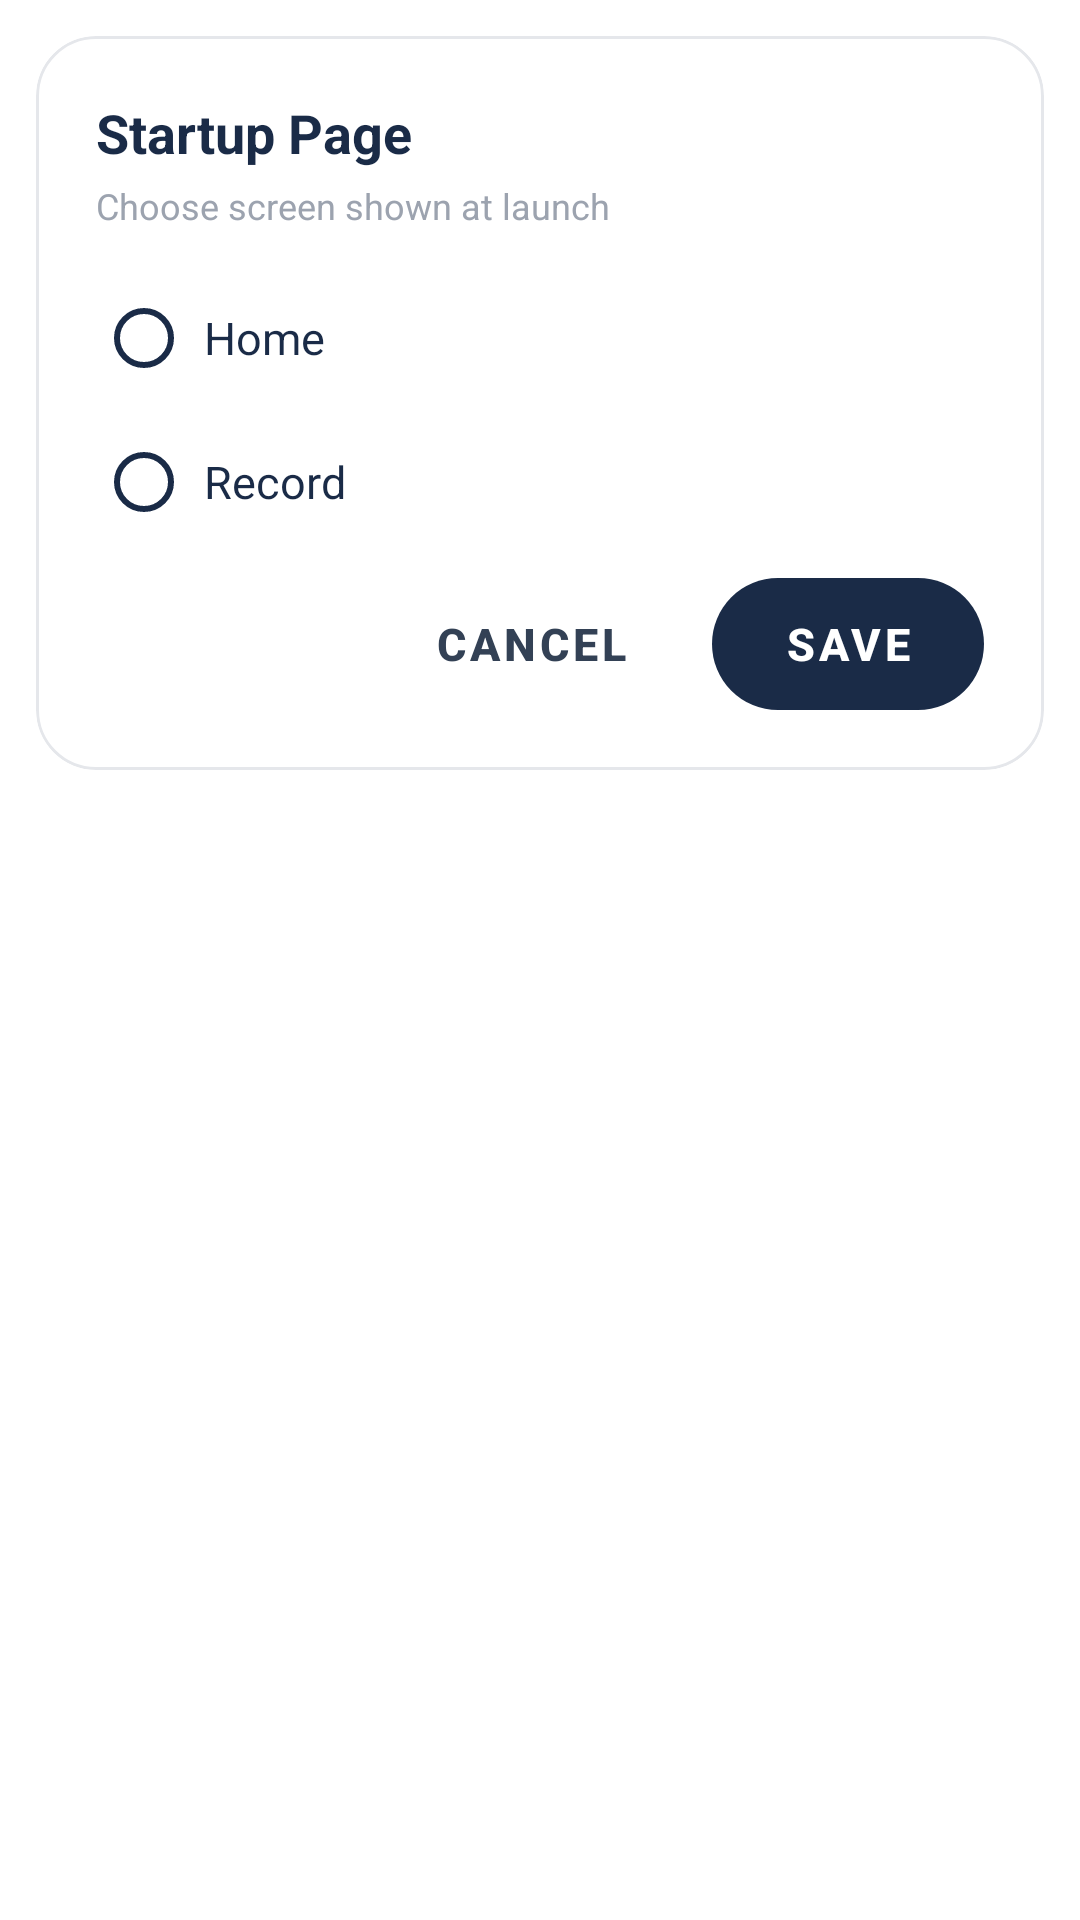

Produce the Android XML layout that renders to this screen, including the resource entries it uses.
<!-- AndroidManifest.xml: application theme Theme.Account -->
<!-- res/layout/dialog_startup_page_picker.xml -->
<?xml version="1.0" encoding="utf-8"?>
<FrameLayout xmlns:android="http://schemas.android.com/apk/res/android"
    xmlns:app="http://schemas.android.com/apk/res-auto"
    android:layout_width="match_parent"
    android:layout_height="wrap_content"
    android:padding="12dp">

    <com.google.android.material.card.MaterialCardView
        android:layout_width="match_parent"
        android:layout_height="wrap_content"
        app:cardBackgroundColor="@color/surface_elevated"
        app:cardCornerRadius="20dp"
        app:cardElevation="0dp"
        app:strokeColor="@color/card_stroke"
        app:strokeWidth="1dp">

        <LinearLayout
            android:layout_width="match_parent"
            android:layout_height="wrap_content"
            android:orientation="vertical"
            android:padding="20dp">

            <TextView
                android:layout_width="wrap_content"
                android:layout_height="wrap_content"
                android:text="@string/settings_startup_page_title"
                android:textColor="@color/text_primary"
                android:textSize="18sp"
                android:textStyle="bold" />

            <TextView
                android:layout_width="wrap_content"
                android:layout_height="wrap_content"
                android:layout_marginTop="4dp"
                android:text="@string/settings_startup_page_subtitle"
                android:textColor="@color/text_hint"
                android:textSize="12sp" />

            <RadioGroup
                android:id="@+id/startup_page_group"
                android:layout_width="match_parent"
                android:layout_height="wrap_content"
                android:layout_marginTop="12dp">

                <com.google.android.material.radiobutton.MaterialRadioButton
                    android:id="@+id/startup_page_option_home"
                    android:layout_width="match_parent"
                    android:layout_height="48dp"
                    android:buttonTint="@color/primary_accent"
                    android:paddingStart="4dp"
                    android:text="@string/settings_startup_page_option_home"
                    android:textColor="@color/text_primary"
                    android:textSize="15sp" />

                <com.google.android.material.radiobutton.MaterialRadioButton
                    android:id="@+id/startup_page_option_transaction"
                    android:layout_width="match_parent"
                    android:layout_height="48dp"
                    android:buttonTint="@color/primary_accent"
                    android:paddingStart="4dp"
                    android:text="@string/settings_startup_page_option_transaction"
                    android:textColor="@color/text_primary"
                    android:textSize="15sp" />
            </RadioGroup>

            <LinearLayout
                android:layout_width="match_parent"
                android:layout_height="wrap_content"
                android:layout_marginTop="8dp"
                android:gravity="end"
                android:orientation="horizontal">

                <com.google.android.material.button.MaterialButton
                    android:id="@+id/cancel_button"
                    style="@style/Widget.MaterialComponents.Button.TextButton"
                    android:layout_width="wrap_content"
                    android:layout_height="44dp"
                    android:elevation="0dp"
                    android:insetTop="0dp"
                    android:insetBottom="0dp"
                    android:paddingStart="16dp"
                    android:paddingEnd="16dp"
                    android:stateListAnimator="@null"
                    android:text="@string/cancel"
                    android:textColor="@color/text_secondary"
                    android:textSize="15sp"
                    android:textStyle="bold" />

                <com.google.android.material.button.MaterialButton
                    android:id="@+id/save_button"
                    style="@style/Widget.MaterialComponents.Button.UnelevatedButton"
                    android:layout_width="wrap_content"
                    android:layout_height="44dp"
                    android:layout_marginStart="12dp"
                    android:elevation="0dp"
                    android:insetTop="0dp"
                    android:insetBottom="0dp"
                    android:paddingStart="24dp"
                    android:paddingEnd="24dp"
                    android:stateListAnimator="@null"
                    android:text="@string/save"
                    android:textColor="@android:color/white"
                    android:textSize="15sp"
                    android:textStyle="bold"
                    app:backgroundTint="@color/primary_accent"
                    app:cornerRadius="22dp" />
            </LinearLayout>
        </LinearLayout>
    </com.google.android.material.card.MaterialCardView>
</FrameLayout>
<!-- resources referenced by this layout -->
<resources>
  <color name="card_stroke">#E5E7EB</color>
  <color name="primary_accent">#1A2B47</color>
  <color name="surface_elevated">#FFFFFF</color>
  <color name="text_hint">#9CA3AF</color>
  <color name="text_primary">#1A2B47</color>
  <color name="text_secondary">#334155</color>
  <string name="cancel">Cancel</string>
  <string name="save">Save</string>
  <string name="settings_startup_page_option_home">Home</string>
  <string name="settings_startup_page_option_transaction">Record</string>
  <string name="settings_startup_page_subtitle">Choose screen shown at launch</string>
  <string name="settings_startup_page_title">Startup Page</string>
  <style name="Theme.Account" parent="Theme.MaterialComponents.DayNight.NoActionBar">
          <item name="colorPrimary">@color/primary_accent</item>
          <item name="colorPrimaryVariant">@color/primary_accent_dark</item>
          <item name="colorOnPrimary">@android:color/white</item>
          <item name="colorSecondary">@color/secondary_accent</item>
          <item name="colorSecondaryVariant">@color/secondary_accent</item>
          <item name="colorOnSecondary">@android:color/white</item>
          <item name="android:statusBarColor">@color/app_background</item>
          <item name="android:navigationBarColor">@color/app_background</item>
          <item name="android:windowLightStatusBar">true</item>
          <item name="materialButtonStyle">@style/Widget.MaterialComponents.Button</item>
          <item name="materialCardViewStyle">@style/Widget.MaterialComponents.CardView</item>
      </style>
  <color name="primary_accent_dark">#031631</color>
  <color name="secondary_accent">#10B981</color>
  <color name="app_background">#F3F4F6</color>
</resources>
